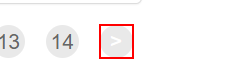
Workflow: Validating_work_item

Step 1: find the link '>' in window 'ACME System 1 - Work Items' (chrome.exe)

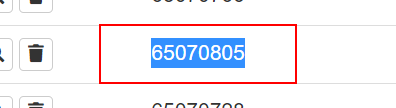
Step 2: find the table cell '"+in_wiid+"' in window 'ACME System 1 - Work Items' (chrome.exe)

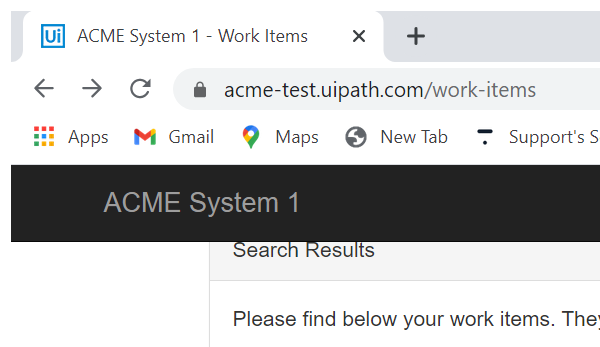
Step 3 [then]: Attach Browser 'chrome.exe ACME' in window 'ACME System 1 - Work Items' (chrome.exe)

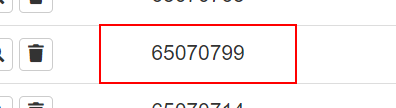
Step 4 [then]: get-attribute of the table cell '"+in_wiid+"' in window 'ACME System 1 - Work Items' (chrome.exe)

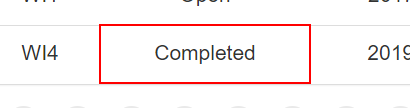
Step 5 [then]: get-text from the table cell in window 'ACME System 1 - Work Items' (chrome.exe)

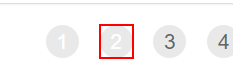
Step 6: click on the link '"+counter.tostring+"' in window 'ACME System 1 - Work Items' (chrome.exe)
